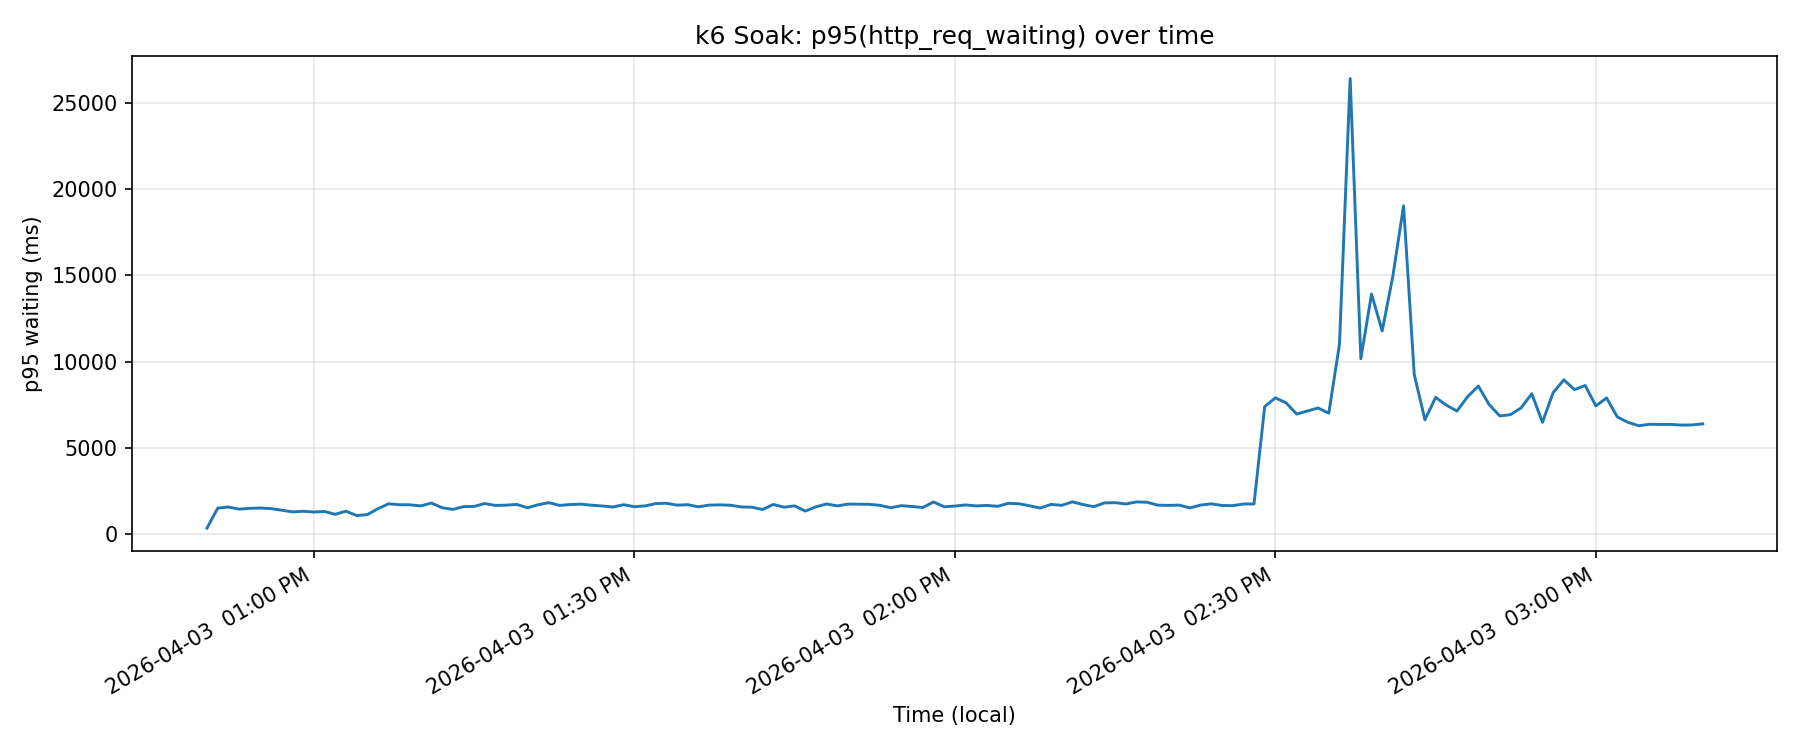

Source data for this figure (header and first rows):
timestamp_local, p95_http_req_waiting_ms, sample_count
2026-04-03  12:50 PM, 346.5, 1
2026-04-03  12:51 PM, 1502, 81
2026-04-03  12:52 PM, 1567, 276
2026-04-03  12:53 PM, 1446, 492
2026-04-03  12:54 PM, 1490, 698
2026-04-03  12:55 PM, 1509, 879
2026-04-03  12:56 PM, 1474, 1105
2026-04-03  12:57 PM, 1383, 1297
2026-04-03  12:58 PM, 1285, 1545
2026-04-03  12:59 PM, 1322, 1728
2026-04-03  01:00 PM, 1278, 1976
2026-04-03  01:01 PM, 1309, 2062
2026-04-03  01:02 PM, 1145, 2100
2026-04-03  01:03 PM, 1327, 2102
2026-04-03  01:04 PM, 1073, 2093
2026-04-03  01:05 PM, 1126, 2102
2026-04-03  01:06 PM, 1470, 1975
2026-04-03  01:07 PM, 1754, 1876
2026-04-03  01:08 PM, 1701, 1942
2026-04-03  01:09 PM, 1695, 1915
2026-04-03  01:10 PM, 1634, 1959
2026-04-03  01:11 PM, 1798, 1935
2026-04-03  01:12 PM, 1529, 1960
2026-04-03  01:13 PM, 1429, 2008
2026-04-03  01:14 PM, 1588, 1960
2026-04-03  01:15 PM, 1603, 1960
2026-04-03  01:16 PM, 1769, 1938
2026-04-03  01:17 PM, 1661, 1962
2026-04-03  01:18 PM, 1675, 1952
2026-04-03  01:19 PM, 1719, 1941
2026-04-03  01:20 PM, 1523, 1961
2026-04-03  01:21 PM, 1703, 1928
2026-04-03  01:22 PM, 1820, 1909
2026-04-03  01:23 PM, 1663, 1965
2026-04-03  01:24 PM, 1711, 1943
2026-04-03  01:25 PM, 1735, 1947
2026-04-03  01:26 PM, 1672, 1942
2026-04-03  01:27 PM, 1628, 1982
2026-04-03  01:28 PM, 1570, 1990
2026-04-03  01:29 PM, 1703, 1961
2026-04-03  01:30 PM, 1584, 1989
2026-04-03  01:31 PM, 1632, 1911
2026-04-03  01:32 PM, 1766, 1894
2026-04-03  01:33 PM, 1785, 1887
2026-04-03  01:34 PM, 1678, 1939
2026-04-03  01:35 PM, 1700, 1938
2026-04-03  01:36 PM, 1579, 1942
2026-04-03  01:37 PM, 1679, 1973
2026-04-03  01:38 PM, 1693, 1941
2026-04-03  01:39 PM, 1671, 1973
2026-04-03  01:40 PM, 1574, 1978
2026-04-03  01:41 PM, 1556, 1994
2026-04-03  01:42 PM, 1425, 2031
2026-04-03  01:43 PM, 1716, 1973
2026-04-03  01:44 PM, 1558, 1981
2026-04-03  01:45 PM, 1635, 1987
2026-04-03  01:46 PM, 1330, 2017
2026-04-03  01:47 PM, 1582, 1970
2026-04-03  01:48 PM, 1743, 1931
2026-04-03  01:49 PM, 1633, 1961
... 81 more rows
